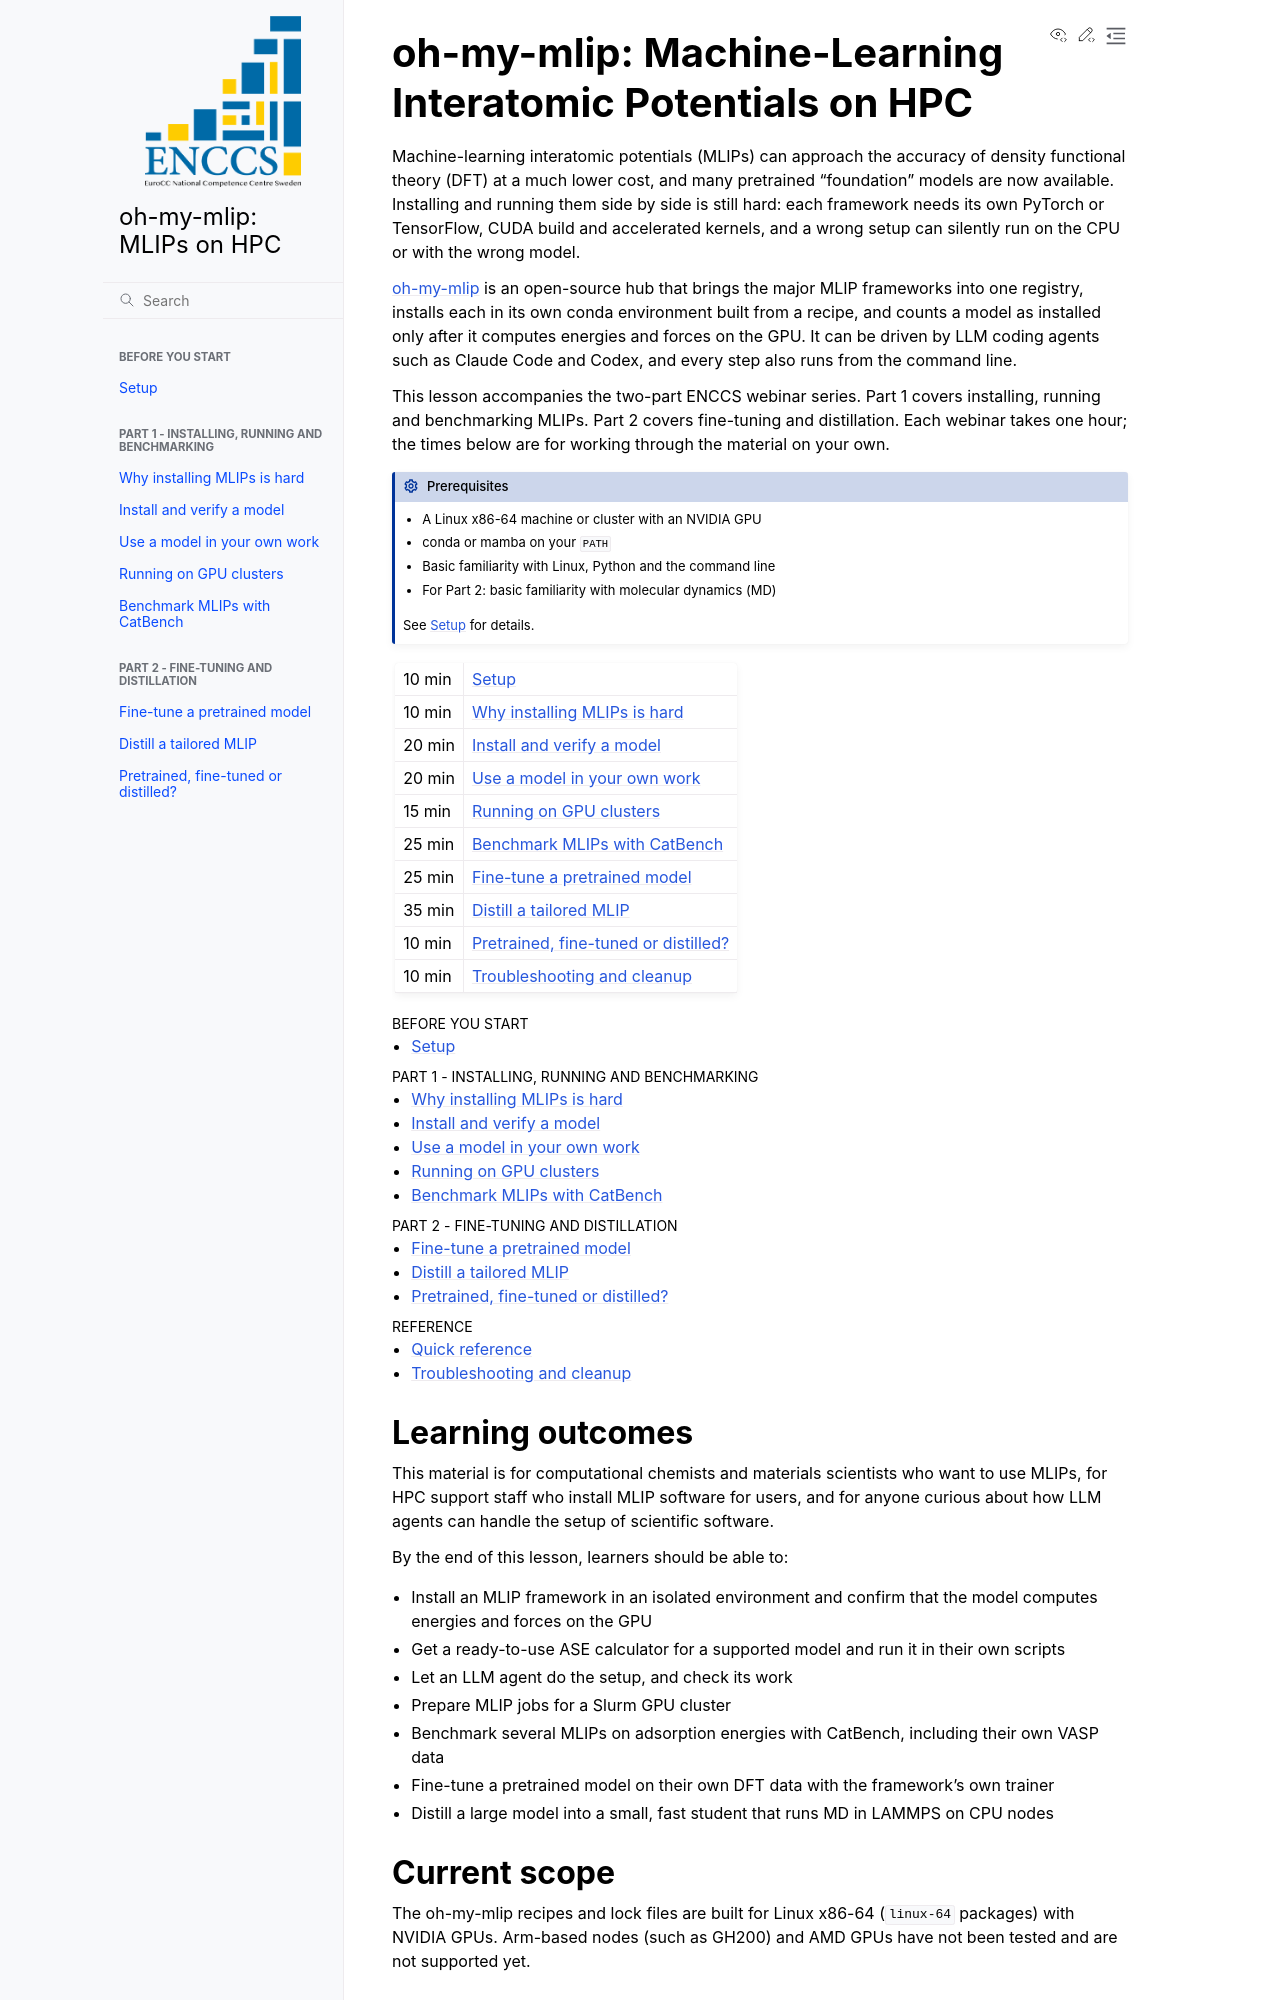

repository: JinukMoon/oh-my-mlip-lesson · page: index.html · generator: sphinx

# oh-my-mlip: Machine-Learning Interatomic Potentials on HPC

Machine-learning interatomic potentials (MLIPs) can approach the accuracy of
density functional theory (DFT) at a much lower cost, and many pretrained
"foundation" models are now available. Installing and running them side by side
is still hard: each framework needs its own PyTorch or TensorFlow, CUDA build and
accelerated kernels, and a wrong setup can silently run on the CPU or with the
wrong model.

[oh-my-mlip](https://github.com/JinukMoon/oh-my-mlip) is an open-source hub that
brings the major MLIP frameworks into one registry, installs each in its own
conda environment built from a recipe, and counts a model as installed only after it computes
energies and forces on the GPU. It can be driven by LLM coding agents such as
Claude Code and Codex, and every step also runs from the command line.

This lesson accompanies the two-part ENCCS webinar series. Part 1 covers
installing, running and benchmarking MLIPs. Part 2 covers fine-tuning and
distillation. Each webinar takes one hour; the times below are for working
through the material on your own.

:::{prereq}

- A Linux x86-64 machine or cluster with an NVIDIA GPU
- conda or mamba on your `PATH`
- Basic familiarity with Linux, Python and the command line
- For Part 2: basic familiarity with molecular dynamics (MD)

See {doc}`setup` for details.
:::

```{csv-table}
:delim: ;
:widths: auto

10 min ; {doc}`setup`
10 min ; {doc}`part1-1-why`
20 min ; {doc}`part1-2-install`
20 min ; {doc}`part1-3-use`
15 min ; {doc}`part1-4-hpc`
25 min ; {doc}`part1-5-catbench`
25 min ; {doc}`part2-1-finetune`
35 min ; {doc}`part2-2-distill`
10 min ; {doc}`part2-3-choose`
10 min ; {doc}`troubleshooting`
```

```{toctree}
:caption: Before you start
:maxdepth: 1

setup
```

```{toctree}
:caption: Part 1 - Installing, running and benchmarking
:maxdepth: 1

part1-1-why
part1-2-install
part1-3-use
part1-4-hpc
part1-5-catbench
```

```{toctree}
:caption: Part 2 - Fine-tuning and distillation
:maxdepth: 1

part2-1-finetune
part2-2-distill
part2-3-choose
```

```{toctree}
:caption: Reference
:maxdepth: 1

quick-reference
troubleshooting
```

## Learning outcomes

This material is for computational chemists and materials scientists who want to
use MLIPs, for HPC support staff who install MLIP software for users, and for
anyone curious about how LLM agents can handle the setup of scientific software.

By the end of this lesson, learners should be able to:

- Install an MLIP framework in an isolated environment and confirm that the
  model computes energies and forces on the GPU
- Get a ready-to-use ASE calculator for a supported model and run it in their
  own scripts
- Let an LLM agent do the setup, and check its work
- Prepare MLIP jobs for a Slurm GPU cluster
- Benchmark several MLIPs on adsorption energies with CatBench, including their
  own VASP data
- Fine-tune a pretrained model on their own DFT data with the framework's own
  trainer
- Distill a large model into a small, fast student that runs MD in LAMMPS on
  CPU nodes

## Current scope

The oh-my-mlip recipes and lock files are built for Linux x86-64 (`linux-64`
packages) with NVIDIA GPUs. Arm-based nodes (such as GH200) and AMD GPUs have not
been tested and are not supported yet.
